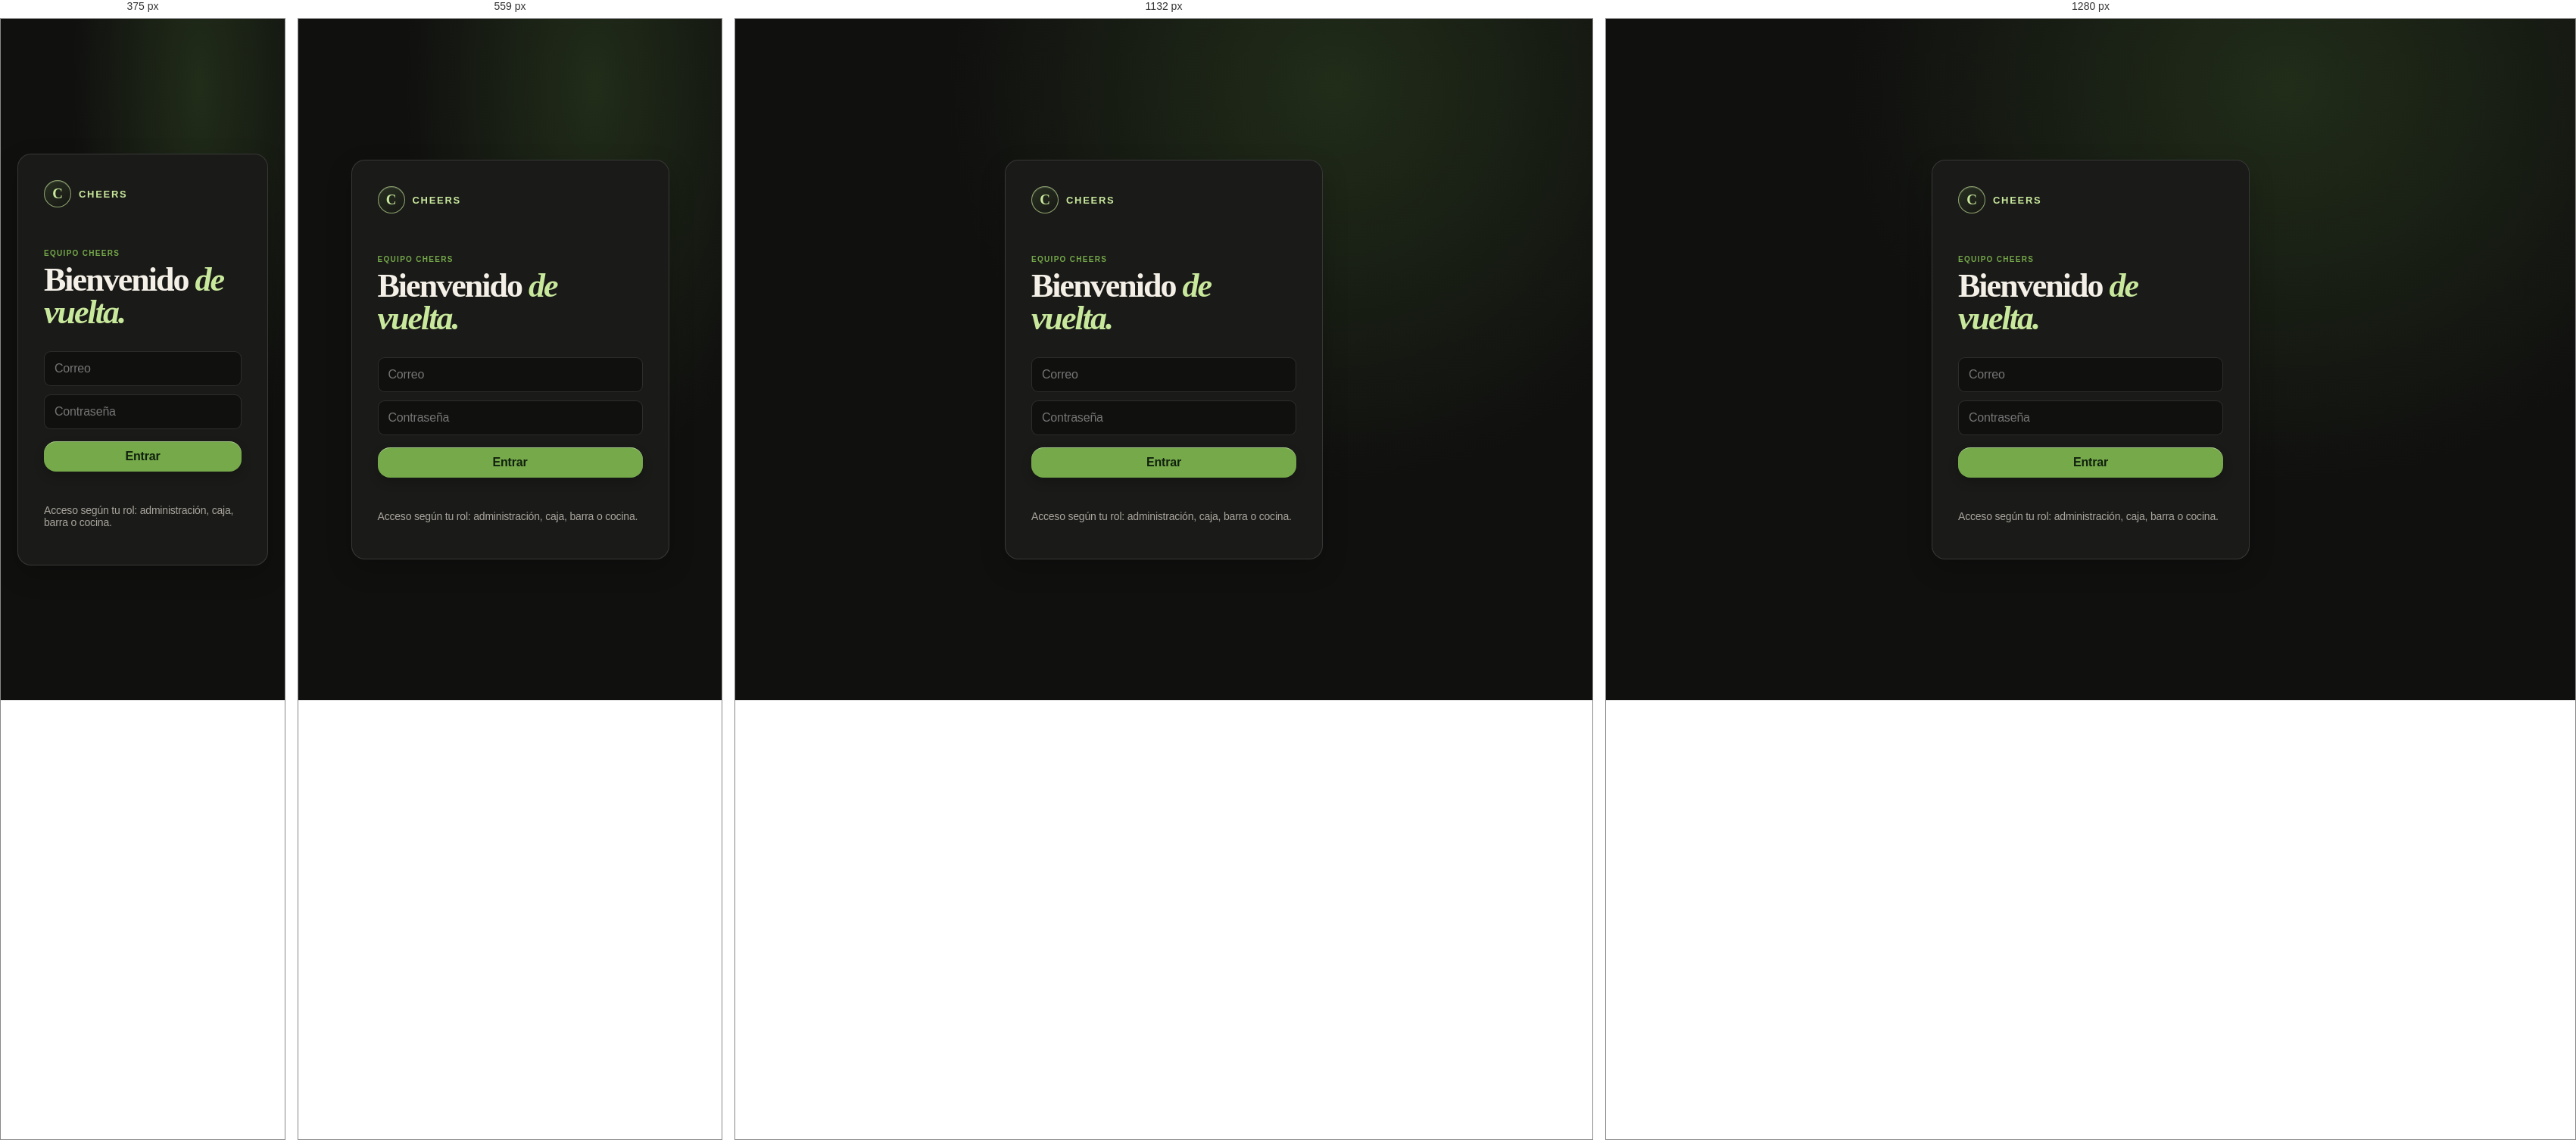
Rendered at 375 px, 559 px, 1132 px and 1280 px, left to right.

<!-- file: login.html -->
<!doctype html><html lang="es"><head><meta charset="UTF-8"><meta name="viewport" content="width=device-width,initial-scale=1"><title>Cheers · Acceso</title><link rel="preconnect" href="https://fonts.googleapis.com"><link rel="preconnect" href="https://fonts.gstatic.com" crossorigin><link href="https://fonts.googleapis.com/css2?family=DM+Sans:wght@400;600;700&family=Playfair+Display:ital,wght@0,600;1,600&display=swap" rel="stylesheet"><link rel="stylesheet" href="assets/css/styles.css"></head><body><main class="login-page"><section class="login-card"><a class="brand" href="/"><span class="brand-mark">C</span><span>CHEERS</span></a><p class="eyebrow">Equipo Cheers</p><h1>Bienvenido <em>de vuelta.</em></h1><form id="loginForm" class="login-form"><input name="email" type="email" placeholder="Correo" autocomplete="email" autocapitalize="none" required><input name="pin" type="password" inputmode="text" placeholder="Contraseña" autocomplete="current-password" autocapitalize="none" spellcheck="false" required><button class="primary-button">Entrar</button><p id="loginError" class="login-error"></p></form><p class="empty-state">Acceso según tu rol: administración, caja, barra o cocina.</p></section></main><script src="assets/js/login.js"></script></body></html>


/* @media block from styles.css */
@media(min-width:700px){.welcome-grid{grid-template-columns:repeat(3,1fr)}}

/* @media block from styles.css */
@media (min-width:700px) { .app-shell { padding:0 44px 70px; }.hero { padding:98px 0 75px; }.product-grid { grid-template-columns:repeat(4,minmax(0,1fr)); gap:16px; }.product { min-height:250px; }.order-drawer { left:auto; width:420px; top:0; min-height:100vh; border-radius:0; transform:translateX(105%); }.order-drawer.open { transform:translateX(0); }.drawer-handle { display:none; } }

/* @media block from styles.css */
@media(min-width:900px){.pos-layout{grid-template-columns:minmax(0,1fr) 360px}.pos-ticket{position:sticky;top:26px;height:fit-content}.pos-products{grid-template-columns:repeat(3,minmax(0,1fr))}}

/* @media block from styles.css */
@media(min-width:800px){.inventory-head{flex-direction:row;justify-content:space-between;align-items:center}.inventory-head input{width:310px}.inventory-product-grid{grid-template-columns:repeat(4,minmax(0,1fr))}}

/* @media block from styles.css */
@media(min-width:850px){.admin-shell{display:grid;grid-template-columns:220px 1fr}.admin-nav{position:sticky;top:0;height:100vh;border-right:1px solid var(--line);border-bottom:0}.admin-nav nav{display:flex;flex-direction:column}.admin-content{width:100%;padding:50px}.metric-grid{grid-template-columns:repeat(4,1fr)}.table-grid{grid-template-columns:repeat(3,1fr)}}

/* @media block from styles.css */
@media(min-width:700px){.topbar{margin:0 -44px;padding:0 44px}.app-shell{padding-left:44px;padding-right:44px}}

/* @media block from styles.css */
@media (min-width:700px) { .product-grid { grid-template-columns:repeat(3,minmax(0,1fr)); } }

/* @media block from styles.css */
@media (min-width:1024px) { .product-grid { grid-template-columns:repeat(4,minmax(0,1fr)); } .admin-content { max-width:1320px; padding-left:56px; padding-right:56px; } }

/* @media block from styles.css */
@media (min-width:1240px) { .app-shell { max-width:1440px; padding-left:64px; padding-right:64px; } .topbar { margin-left:-64px; margin-right:-64px; padding-left:64px; padding-right:64px; } .hero { padding-top:112px; padding-bottom:92px; } }

/* @media block from styles.css */
@media (min-width:700px) { .menu-section { margin-left:-22px; margin-right:-22px; padding:36px 22px 30px; } }

/* @media block from styles.css */
@media (max-width:699px) { .product { backdrop-filter:none; } }

/* @media block from styles.css */
@media (max-width:849px) {
  html,body { width:100%; max-width:100%; overflow-x:hidden; }
  .admin-shell { display:block; width:100vw; max-width:100vw; overflow-x:hidden; }
  .admin-nav { width:100%; max-width:100%; }
  .admin-nav nav { width:100%; max-width:100%; scrollbar-width:none; }
  .admin-content { width:100%; max-width:none; min-width:0; padding:28px 16px 52px; }
  .admin-top { gap:12px; }
  .admin-top h1 { font-size:clamp(35px,11vw,50px); }
  .pos-catalog,.pos-ticket { border-radius:22px; }
}

/* @media block from styles.css */
@media (min-width:700px) { .featured-grid { grid-template-columns:repeat(3,1fr); }.featured-card { min-height:250px; }.experience-section { grid-template-columns:.8fr 1.2fr; align-items:start; padding:46px; }.experience-grid { grid-template-columns:repeat(3,1fr); }.reservation-section { grid-template-columns:1fr 1fr; align-items:center; padding:48px; } }

/* @media block from styles.css */
@media (max-width:900px) { .admin-section,.pos-catalog,.pos-ticket,.cash-strip,.quick-form,.inventory-product,.venue-strip span { backdrop-filter:none; -webkit-backdrop-filter:none; }.pos-product,.product,.featured-card { box-shadow:0 8px 20px rgba(0,0,0,.12); }.pos-product { transition:background-color .12s ease,border-color .12s ease; } }

/* @media block from styles.css */
@media (max-width:699px) { .topbar,.header-actions,.service-switch,.category-tabs,.category,.admin-nav,.inventory-head input { backdrop-filter:none; -webkit-backdrop-filter:none; }.admin-content { padding-right:14px; padding-left:14px; }.admin-nav { padding-right:14px; padding-left:14px; }.pos-products { grid-template-columns:repeat(2,minmax(0,1fr)); }.pos-product { min-height:112px; }.pos-ticket { position:static; }.venue-strip { margin-bottom:32px; } }

/* @media block from styles.css */
@media(max-width:699px){.visit-welcome{align-items:end;padding:0}.visit-card{border-radius:28px 28px 0 0;width:100%;padding:24px 20px calc(28px + env(safe-area-inset-bottom))}.visit-card h2{font-size:38px}.account-grid{grid-template-columns:1fr}}

/* @media block from styles.css */
@media(max-width:420px){.credit-settlement-fields{grid-template-columns:1fr}}

/* @media block from styles.css */
@media(max-width:699px){.pos-accounts{margin-bottom:12px}.pos-accounts-head small{display:none}.pos-account-tab{min-height:36px}.account-totals{gap:6px}}

/* @media block from styles.css */
@media(max-width:699px){.topbar{height:72px;-webkit-backdrop-filter:none;backdrop-filter:none}.hero{padding-top:54px}.hero h1{font-size:clamp(48px,14vw,67px)}.menu-section{margin-left:-8px;margin-right:-8px;padding-left:16px;padding-right:16px;border-radius:26px}.product{min-height:205px;border-radius:20px}.order-drawer,.customize-sheet{-webkit-backdrop-filter:none;backdrop-filter:none}.login-cta{font-size:10px}.header-actions{gap:5px}.cart-button{padding:8px 10px}.cart-button span{display:none}}